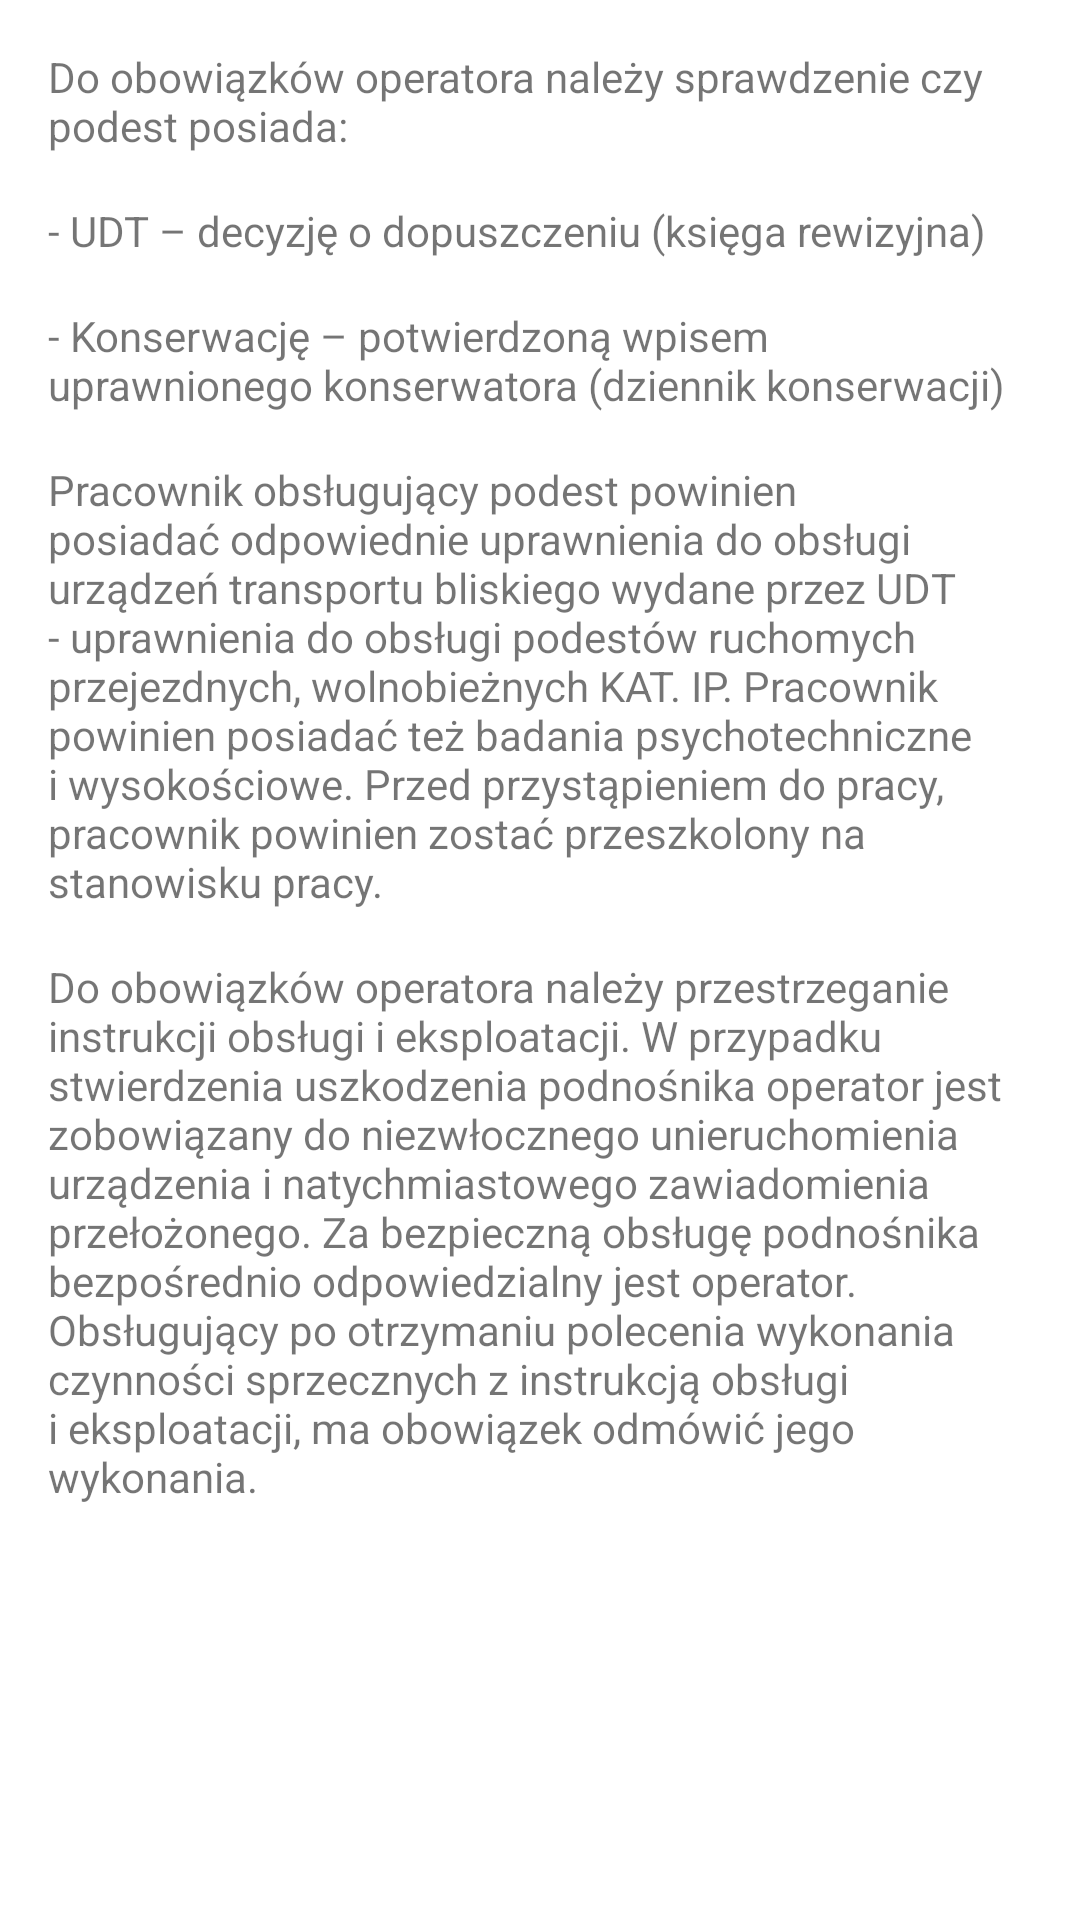

Here is an Android app screen rendered from its layout file. Give the layout XML and the strings, colors and styles it references.
<!-- AndroidManifest.xml: application theme AppTheme -->
<!-- res/layout/activity_study2_slide_1.xml -->
<?xml version="1.0" encoding="utf-8"?>
<LinearLayout xmlns:android="http://schemas.android.com/apk/res/android"
    android:orientation="vertical" android:layout_width="match_parent"
    android:layout_height="match_parent"
    android:background="?attr/backgroundColor">

    <ScrollView
        android:layout_width="match_parent"
        android:layout_height="match_parent">

        <LinearLayout
            android:layout_width="match_parent"
            android:layout_height="wrap_content"
            android:orientation="vertical" >

            <TextView
                android:id="@+id/textView67"
                android:layout_width="match_parent"
                android:layout_height="wrap_content"
                android:layout_marginLeft="@dimen/activity_horizontal_margin"
                android:layout_marginRight="@dimen/activity_horizontal_margin"
                android:layout_marginTop="@dimen/activity_vertical_margin"
                android:text="@string/obowiazki_1" />

            <TextView
                android:id="@+id/textView68"
                android:layout_width="match_parent"
                android:layout_height="wrap_content"
                android:layout_marginLeft="@dimen/activity_horizontal_margin"
                android:layout_marginRight="@dimen/activity_horizontal_margin"
                android:layout_marginTop="@dimen/activity_vertical_margin"
                android:text="@string/obowiazki_2" />

            <TextView
                android:id="@+id/textView69"
                android:layout_width="match_parent"
                android:layout_height="wrap_content"
                android:layout_marginLeft="@dimen/activity_horizontal_margin"
                android:layout_marginRight="@dimen/activity_horizontal_margin"
                android:layout_marginTop="@dimen/activity_vertical_margin"
                android:text="@string/obowiazki_3" />

            <TextView
                android:id="@+id/textView70"
                android:layout_width="match_parent"
                android:layout_height="wrap_content"
                android:layout_marginLeft="@dimen/activity_horizontal_margin"
                android:layout_marginRight="@dimen/activity_horizontal_margin"
                android:layout_marginTop="@dimen/activity_vertical_margin"
                android:text="@string/obowiazki_4" />

            <TextView
                android:id="@+id/textView63"
                android:layout_width="match_parent"
                android:layout_height="wrap_content"
                android:layout_marginLeft="@dimen/activity_horizontal_margin"
                android:layout_marginRight="@dimen/activity_horizontal_margin"
                android:layout_marginTop="@dimen/activity_vertical_margin"
                android:text="@string/obowiazki_5" />

        </LinearLayout>
    </ScrollView>
</LinearLayout>
<!-- resources referenced by this layout -->
<resources>
  <dimen name="activity_horizontal_margin">16dp</dimen>
  <dimen name="activity_vertical_margin">16dp</dimen>
  <string name="obowiazki_1">Do obowiązków operatora należy sprawdzenie czy podest posiada:</string>
  <string name="obowiazki_2">- UDT – decyzję o dopuszczeniu (księga rewizyjna)</string>
  <string name="obowiazki_3">- Konserwację – potwierdzoną wpisem uprawnionego konserwatora (dziennik konserwacji)</string>
  <string name="obowiazki_4">Pracownik obsługujący podest powinien posiadać odpowiednie uprawnienia do obsługi urządzeń transportu bliskiego wydane przez UDT - uprawnienia do obsługi podestów ruchomych przejezdnych, wolnobieżnych KAT. IP. Pracownik powinien posiadać też badania psychotechniczne i wysokościowe. Przed przystąpieniem do pracy, pracownik powinien zostać przeszkolony na stanowisku pracy.</string>
  <string name="obowiazki_5">Do obowiązków operatora należy przestrzeganie instrukcji obsługi i eksploatacji. W przypadku stwierdzenia uszkodzenia podnośnika operator jest zobowiązany do niezwłocznego unieruchomienia urządzenia i natychmiastowego zawiadomienia przełożonego. Za bezpieczną obsługę podnośnika bezpośrednio odpowiedzialny jest operator. Obsługujący po otrzymaniu polecenia wykonania czynności sprzecznych z instrukcją obsługi i eksploatacji,  ma obowiązek odmówić jego wykonania.</string>
  <style name="AppTheme" parent="Theme.AppCompat.Light.DarkActionBar">
          <item name="colorPrimary">@color/colorPrimary</item>
          <item name="colorPrimaryDark">@color/colorPrimaryDark</item>
          <item name="colorAccent">@color/colorAccent</item>
          <item name="backgroundColor">@color/white</item>
  
          
          <item name="StudyButton">@color/darkBlue</item>
          <item name="StudyButtonText">@color/red</item>
  
          
          <item name="RevisionButton">@color/blue</item>
          <item name="RevisionButtonText">@color/darkBlue</item>
  
          
          <item name="RevisionButtonIn">@color/darkBlue</item>
          <item name="RevisionButtonTextIn">@color/lightBlue</item>
  
          
          <item name="TestButton">@color/lightBlue</item>
          <item name="TestButtonText">@color/darkBlue</item>
  
          
          <item name="OtherButtons">@color/gray</item>
          <item name="OtherButtonsText">@color/darkBlue</item>
      </style>
  <color name="colorPrimary">#272f32</color>
  <color name="colorPrimaryDark">#272f32</color>
  <color name="colorAccent">#272f32</color>
  <color name="white">#ffffff</color>
  <color name="darkBlue">#272f32</color>
  <color name="red">#ff3d2e</color>
  <color name="blue">#9dbdc6</color>
  <color name="lightBlue">#daeaef</color>
  <color name="gray">#d3d3d3</color>
</resources>
